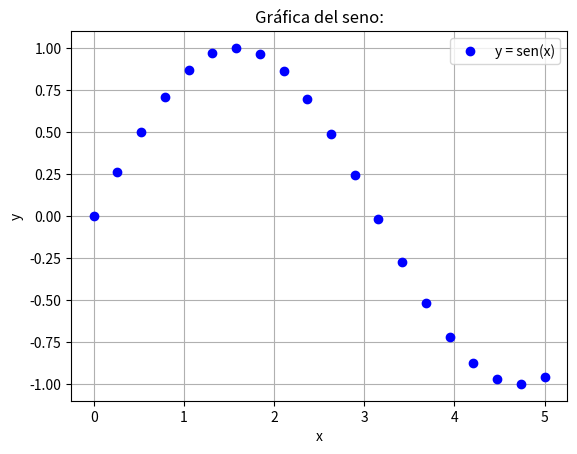

Source code (Python):
import matplotlib.pyplot as plt 
from mpl_toolkits.mplot3d import Axes3D
from numpy import *

#Datos de entrada 
x = linspace(0, 5, 20)

fig, ax = plt.subplots(facecolor='w', edgecolor='k')
ax.plot(x, sin(x), marker="o", color="b", linestyle='None')

ax.grid(True)
ax.set_xlabel('x')  #eje x
ax.set_ylabel('y')  #eje y
ax.grid(True)
ax.legend(["y = sen(x)"])

plt.title('Gráfica del seno:')
plt.show()

fig.savefig("grafica.png")
